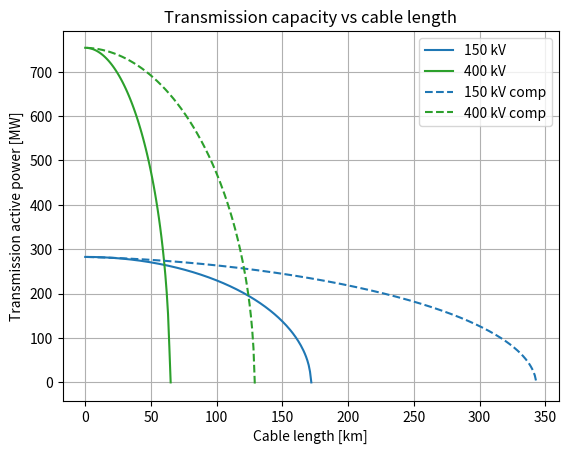

The matplotlib source for this figure:
import numpy as np
from matplotlib import pyplot as plt

# Task 2 - Surge impedance loading and max transmitted power for a three-phase cable

# # Leser inn parametre fra task 2
Vn = 150e3          # Nominal voltage [V]
In = 1088           # Nominal current [A]
Rac = 0.0205        # Ohm/km
L = 0.352e-3        # Line inductance [H/km]
C = 0.233e-6        # Line capacitance
fn = 50             # Nominal frequency

w = 2*np.pi*fn
B = w*C
X = w*L


# # Leser inn parametre fra paper (https://sintef.brage.unit.no/sintef-xmlui/bitstream/handle/11250/2429845/Vrana2016oov.pdf?sequence=2&isAllowed=y)
# Vn = 150e3          # Nominal voltage [V]
# In = 825           # Nominal current [A]
# Rac = 0.0275        # Ohm/km
# L = 0.39e-3        # Line inductance [H/km]
# C = 0.18e-6        # Line capacitance [F/km]
# fn = 50             # Nominal frequency

# w = 2*np.pi*fn
# B = w*C
# X = w*L

# # Leser inn parametre fra Offshore HVAC Electric Power Transmission Systems – an Example
# Vn = 150e3          # Nominal voltage [V]
# In = 1088         # Nominal current [A]
# Rac = 0.0205        # Ohm/km
# L = 0.352e-3        # Line inductance [H/km]
# C = 0.233e-6        # Line capacitance [F/km]
# fn = 50             # Nominal frequency

# w = 2*np.pi*fn
# B = w*C
# X = w*L

def max_power_transfer(Vn : float) -> dict:
    
    Pmax = np.sqrt(3) * Vn * In
    lmax = np.sqrt(12)*In/(B*Vn)

    print(f"lmax: {lmax}")

    Kloss = (3*Rac*lmax*In**2) / (Pmax)

    res = {"power" : [],
           "length" : [],
           "Kloss" : Kloss}
    
    res["Kloss"] = Kloss

    for l in range(1, int(round(lmax))+1):
        ls = l/lmax
        sqrt_term = 1 - (ls**2)
        if sqrt_term < 0:
            sqrt_term = 0
        Ptrans = Pmax*(np.sqrt(sqrt_term)- Kloss*(ls - (2/3)*ls**3))

        res["power"].append(Ptrans*1e-6)        # Convert to MW
        res["length"].append(l)

    return res


def max_power_transfer_2(Vn : float) -> dict[str, list[float]]:

    Smax = np.sqrt(3)*Vn*In
    res = {"power" : [],
        "length" : []
        }

    for l in range(0,400):
        sqrt_term = Smax**2 - ((3*B*l)*(Vn/np.sqrt(3))**2)**2
        if sqrt_term < 0:
            sqrt_term = 0
        print(f"sqrt_term: {sqrt_term}")
        Pmax  = np.sqrt(sqrt_term)
        res["power"].append(Pmax*1e-6)
        res["length"].append(l)
        if Pmax <= 0:
            break
    return res



# res_150kV = max_power_transfer(150e3)
# res_300kV = max_power_transfer(300e3)
# res_400kV = max_power_transfer(400e3)


# plt.figure()
# plt.plot(res_150kV["length"], res_150kV["power"], label="150 kV")
# # plt.plot(res_300kV["length"], res_300kV["power"], label="300 kV")
# plt.plot(res_400kV["length"], res_400kV["power"], label="400 kV")
# plt.xlabel("Cable length [km]")
# plt.ylabel("Transmission active power [MW]")
# plt.title("Transmission capacity vs cable length")
# plt.legend()
# plt.grid()
# plt.show()


######### Test plotting ##########
res_150kV = max_power_transfer_2(150e3)
res_220kV = max_power_transfer_2(220e3)
res_400kV = max_power_transfer_2(400e3)

res_150kV_comp = max_power_transfer(150e3)
res_220kV_comp = max_power_transfer(220e3)
res_400kV_comp = max_power_transfer(400e3)

plt.figure()
plt.plot(res_150kV["length"], res_150kV["power"], label="150 kV", color='tab:blue')
# plt.plot(res_220kV["length"], res_220kV["power"], label="220 kV", color='green')
plt.plot(res_400kV["length"], res_400kV["power"], label="400 kV", color='tab:green')

plt.plot(res_150kV_comp["length"], res_150kV_comp["power"], label="150 kV comp", color='tab:blue', linestyle='--')
# plt.plot(res_220kV["length"], res_220kV["power"], label="220 kV comp", color='green', linestyle='--')
plt.plot(res_400kV_comp["length"], res_400kV_comp["power"], label="400 kV comp", color='tab:green', linestyle='--')

plt.xlabel("Cable length [km]")
plt.ylabel("Transmission active power [MW]")
plt.title("Transmission capacity vs cable length")
plt.legend()
plt.grid()
# plt.show()
plt.savefig("Task2.png")



